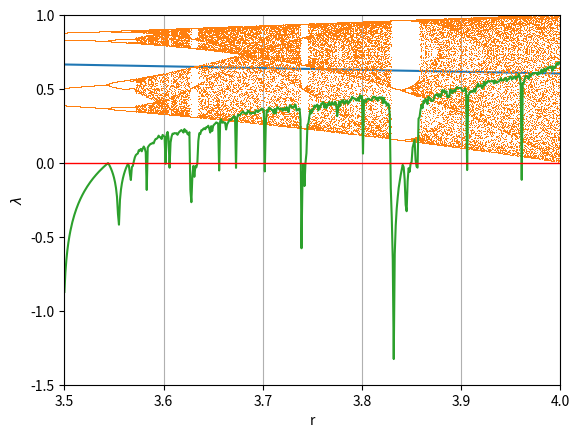

Python code for this plot:
"""
Modified on Fri Aug 23 , 2019

[redacted]
contact : [email redacted]
"""


import numpy as np
import matplotlib.pyplot as plt


# Logistic function implementation
def logistic_eq(r,x):
    return r*x*(1-x)


# Show the logistic function
x = np.linspace(0, 1)
plt.plot(x, logistic_eq(4,x), 'k')
plt.show()


"------------------------------------------------------------------------------"

# Iterate the function for a given r
def logistic_equation_orbit(seed, r, n_iter, n_skip=0):
    print('Orbit for seed {0}, growth rate of {1}, plotting {2} iterations after skipping {3}'.format(seed, r, n_iter, n_skip))
    X_t=[]
    T=[]
    t=0
    x = seed;
    # Iterate the logistic equation, printing only if n_skip steps have been skipped
    for i in range(n_iter + n_skip):
        if i >= n_skip:
            X_t.append(x)
            T.append(t)
            t+=1
        x = logistic_eq(r,x);
    # Configure and decorate the plot
    plt.plot(T, X_t)
    plt.ylim(0, 1)
    plt.xlim(0, T[-1])
    plt.xlabel('Time t')
    plt.ylabel('X_t')
    plt.show()





logistic_equation_orbit(0.1, 3.05, 100)
#logistic_equation_orbit(0.1, 3.9, 100)
#logistic_equation_orbit(0.1, 3.9, 100, 1000)

"-------------------------------------------------------------------------------"

# Create the bifurcation diagram
def bifurcation_diagram(seed, n_skip, n_iter, step=0.0001, r_min=0):
    print("Starting with x0 seed {0}, skip plotting first {1} iterations, then plot next {2} iterations.".format(seed, n_skip, n_iter));
    # Array of r values, the x axis of the bifurcation plot
    R = []
    # Array of x_t values, the y axis of the bifurcation plot
    X = []
    
    # Create the r values to loop. For each r value we will plot n_iter points
    r_range = np.linspace(r_min, 4, int(1/step))

    for r in r_range:
        x = seed;
        # For each r, iterate the logistic function and collect datapoint if n_skip iterations have occurred
        for i in range(n_iter+n_skip+1):
            if i >= n_skip:
                R.append(r)
                X.append(x)
                
            x = logistic_eq(r,x);
    # Plot the data    
    plt.plot(R, X, ls='', marker=',')
    plt.ylim(0, 1)
    plt.xlim(r_min, 4)
    plt.xlabel('r')
    plt.ylabel('X')
    plt.show()




#bifurcation_diagram(0.2, 100, 5)
#bifurcation_diagram(0.2, 100, 10)
bifurcation_diagram(0.2, 100, 10, r_min=2.8)


"-------------------------------------------------------------------------------"
# Calculating Lyapunov Exponent 


n_skip=1000
n_it=1000
lambdas=[]
rvalues=np.arange(3.5,4,0.001)
for r in rvalues:
    xi=0.1
    for i in range(n_skip):
        xi=logistic_eq(r,xi)
    x=xi
    result=[]
    for i in range(n_it):
        x=logistic_eq(r,x)
        result.append(np.log(abs(r-2*r*x)))
    lambdas.append(np.mean(result))

plt.plot(rvalues, lambdas, linewidth = 1.5, label = 'Lyapunov exponent')
plt.xlim(3.5,4.0)
plt.ylim(-1.5,1.0)
plt.xlabel('r')
plt.grid('on',axis='x')
plt.ylabel(r'$\lambda$')
plt.axhline(linewidth=1, color='r')
plt.show()

"________________________________________________________________________________"
























    
